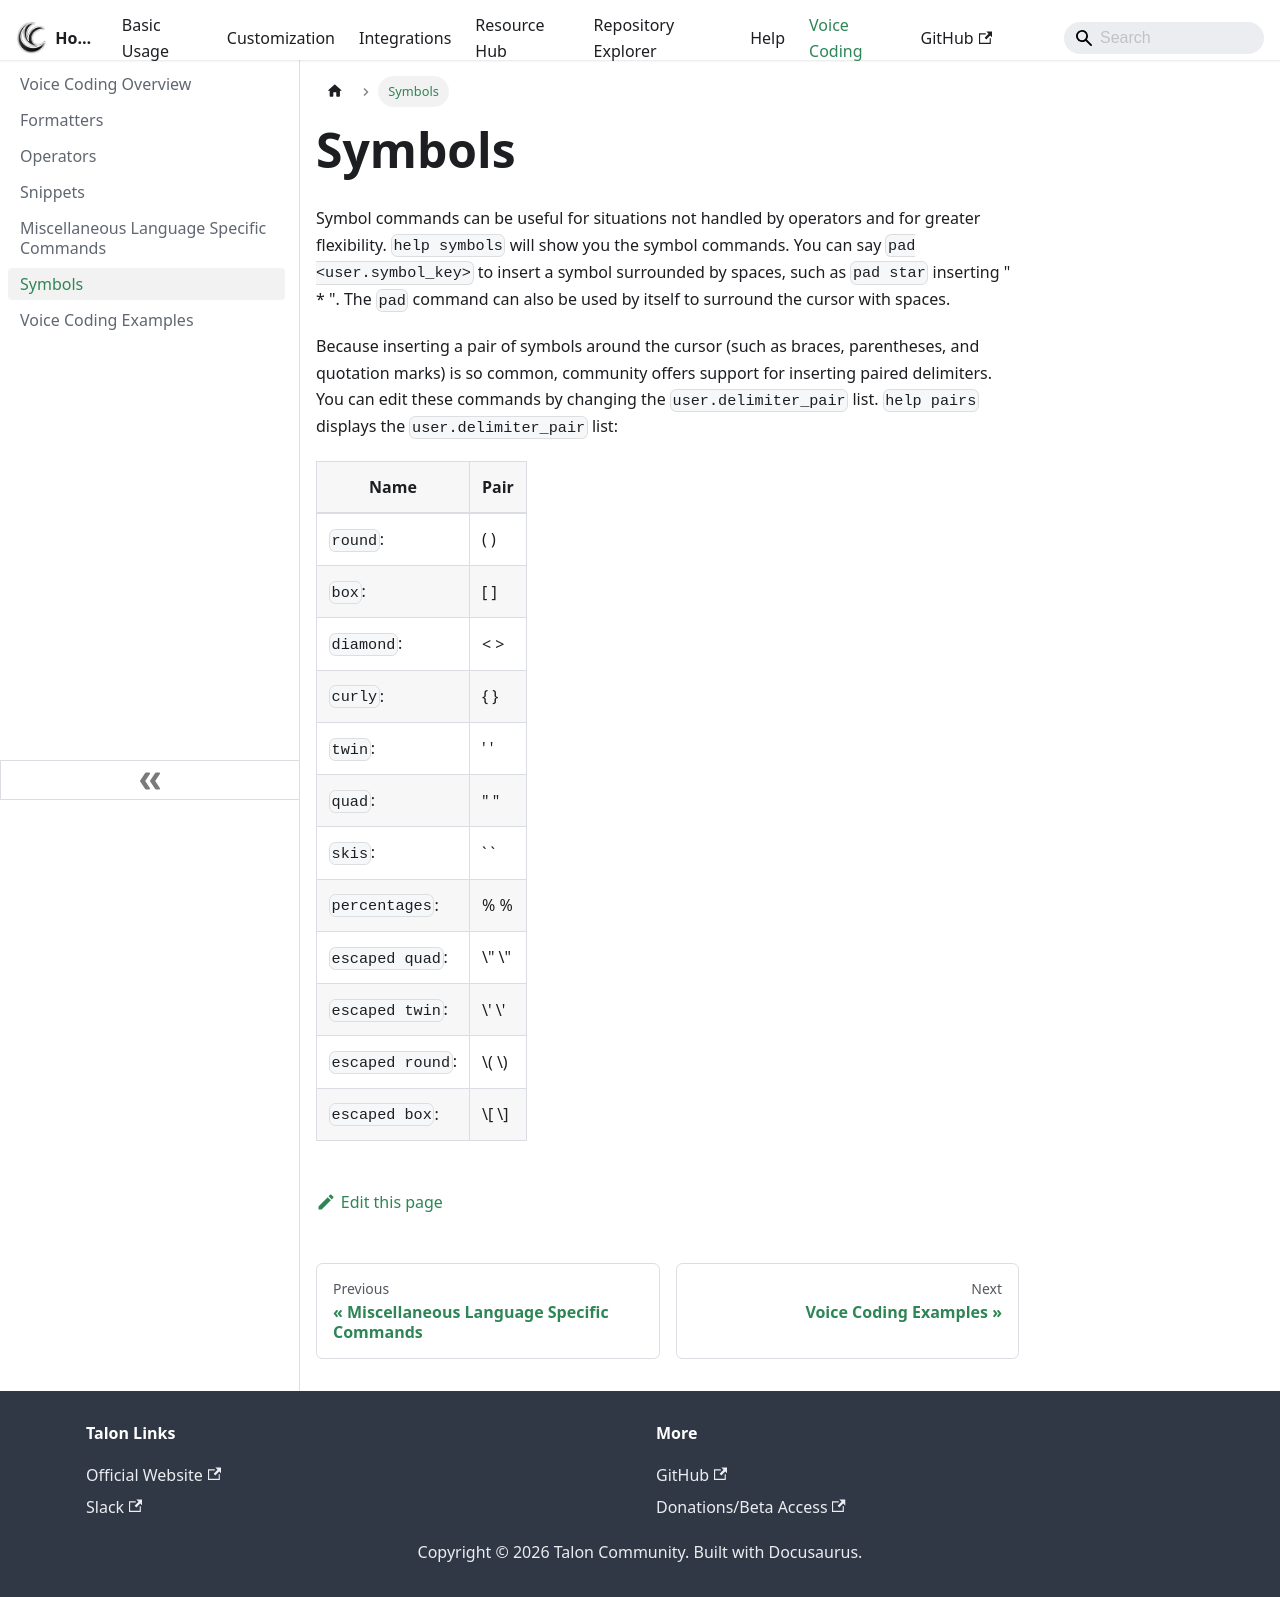

repository: TalonCommunity/Wiki · page: Voice Coding/symbols/index.html · generator: docusaurus

---
sidebar_position: 6
---

# Symbols

Symbol commands can be useful for situations not handled by operators and for greater flexibility. `help symbols` will show you the symbol commands. You can say `pad <user.symbol_key>` to insert a symbol surrounded by spaces, such as `pad star` inserting " \* ". The `pad` command can also be used by itself to surround the cursor with spaces.

Because inserting a pair of symbols around the cursor (such as braces, parentheses, and quotation marks) is so common, community offers support for inserting paired delimiters. You can edit these commands by changing the `user.delimiter_pair` list. `help pairs` displays the `user.delimiter_pair` list:

| Name             | Pair    |
| ---------------- | ------- |
| `round`:         | ( )     |
| `box`:           | [ ]     |
| `diamond`:       | < >     |
| `curly`:         | \{ \}   |
| `twin`:          | ' '     |
| `quad`:          | " "     |
| `skis`:          | \` \`   |
| `percentages`:   | % %     |
| `escaped quad`:  | \\" \\" |
| `escaped twin`:  | \\' \\' |
| `escaped round`: | \\( \\) |
| `escaped box`:   | \\[ \\] |
